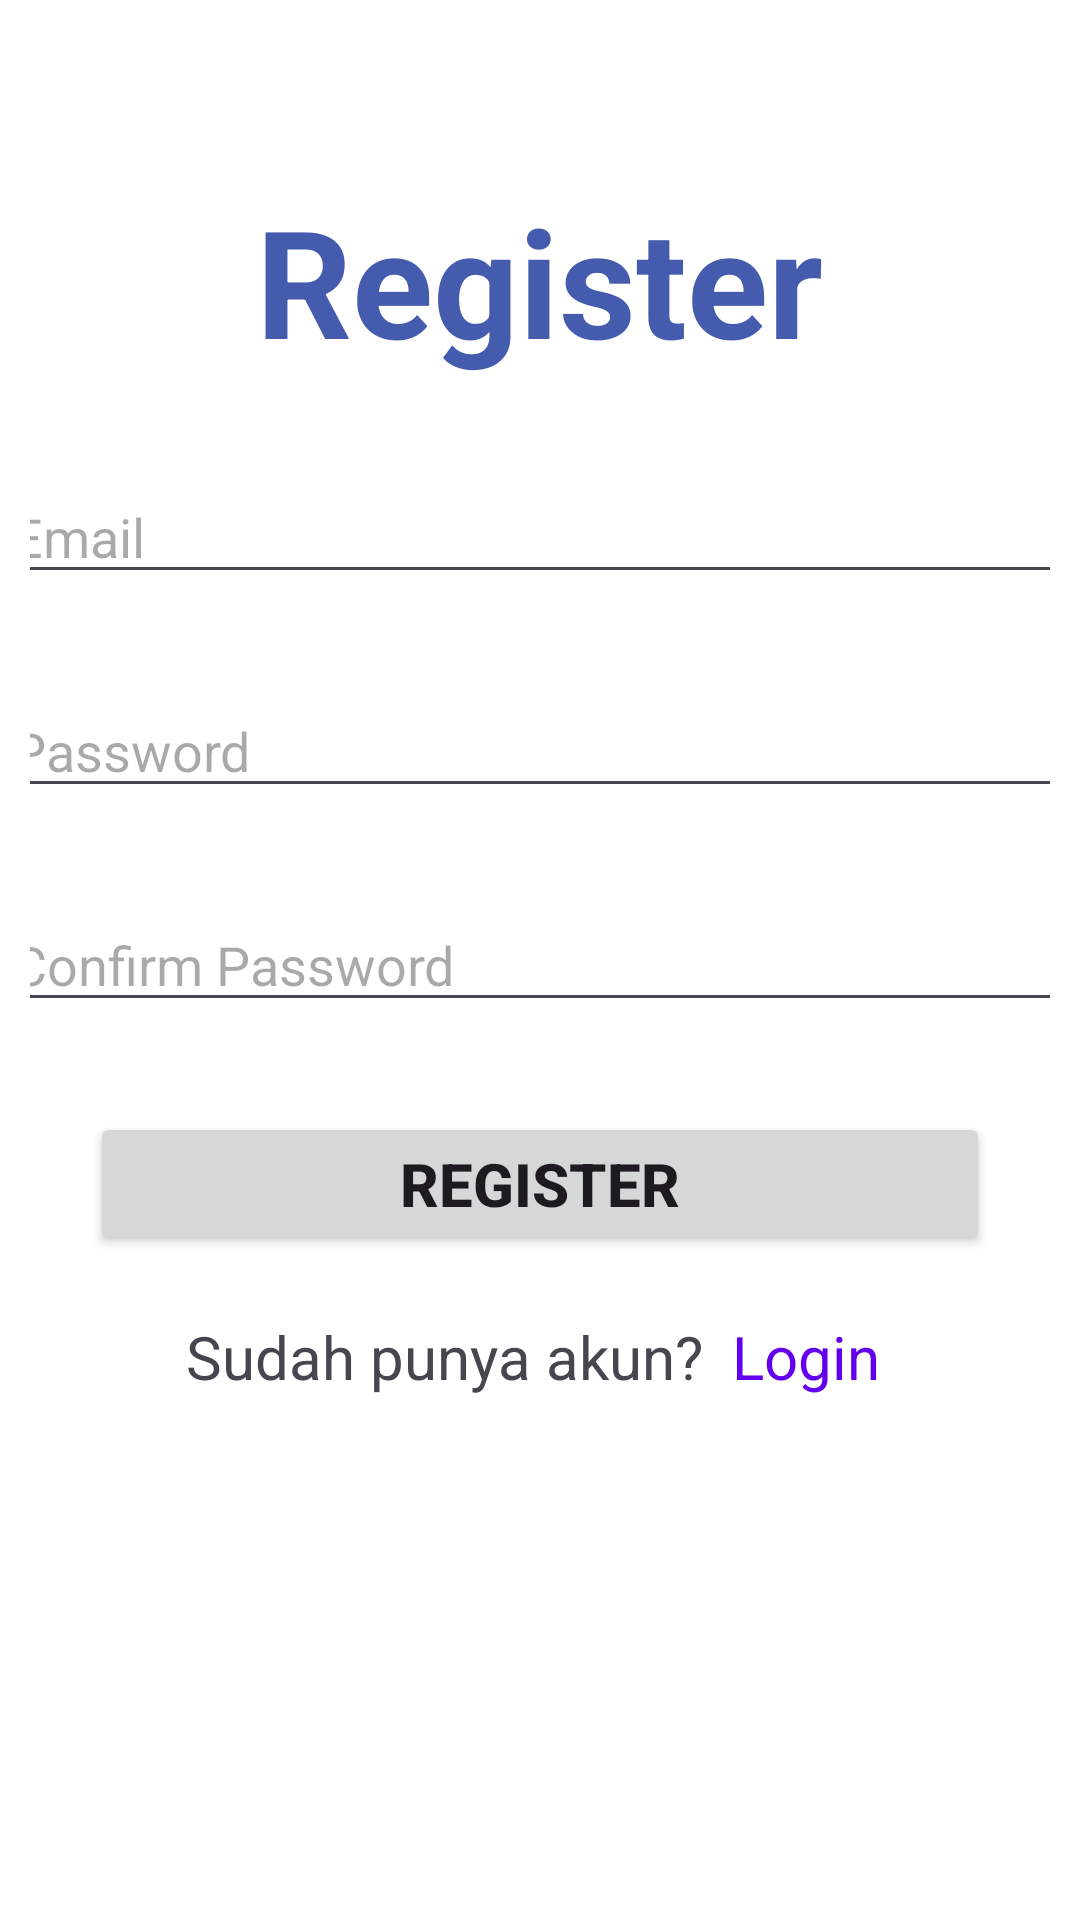

Produce the Android XML layout that renders to this screen, including the resource entries it uses.
<!-- AndroidManifest.xml: application theme Theme.SianiOdeMC -->
<!-- res/layout/activity_register.xml -->
<?xml version="1.0" encoding="utf-8"?>
<LinearLayout xmlns:android="http://schemas.android.com/apk/res/android"
    xmlns:app="http://schemas.android.com/apk/res-auto"
    xmlns:tools="http://schemas.android.com/tools"
    android:id="@+id/main"
    android:layout_width="match_parent"
    android:layout_height="match_parent"
    android:orientation="vertical"
    android:background="@color/white"
    android:padding="10dp"
    tools:context=".RegisterActivity">

    <TextView
        android:layout_width="wrap_content"
        android:layout_height="wrap_content"
        android:text="Register"
        android:layout_gravity="center"
        android:paddingTop="50dp"
        android:textColor="#455BAE"
        android:textSize="50sp"
        android:textStyle="bold"/>

    <EditText
        android:id="@+id/et_emailreg"
        android:layout_width="360dp"
        android:layout_height="wrap_content"
        android:inputType="textEmailAddress"
        android:hint="Email"
        android:layout_gravity="center"
        android:layout_marginTop="30dp"
        />

    <EditText
        android:id="@+id/et_passwordreg"
        android:layout_width="360dp"
        android:layout_height="wrap_content"
        android:inputType="textPassword"
        android:hint="Password"
        android:layout_gravity="center"
        android:layout_marginTop="30dp"
        />

    <EditText
        android:id="@+id/et_confirmpasswordreg"
        android:layout_width="360dp"
        android:layout_height="wrap_content"
        android:inputType="textPassword"
        android:hint="Confirm Password"
        android:layout_marginTop="30dp"
        android:layout_gravity="center"
        />

    <Button
        android:id="@+id/btn_register"
        android:layout_width="300dp"
        android:layout_height="wrap_content"
        android:layout_marginTop="30dp"
        android:text="Register"
        android:textStyle="bold"
        android:textSize="20sp"
        android:layout_gravity="center"
        />

    <LinearLayout
        android:layout_width="match_parent"
        android:layout_height="wrap_content"
        android:orientation="horizontal">

        <TextView
            android:id="@+id/tv_1"
            android:layout_width="142dp"
            android:layout_height="wrap_content"
            android:layout_marginTop="20dp"
            android:layout_weight="1"
            android:gravity="right"
            android:text="Sudah punya akun?"
            android:textSize="20dp"/>

        <TextView
            android:id="@+id/tv_loginreg"
            android:layout_width="24dp"
            android:layout_height="wrap_content"
            android:layout_marginTop="20dp"
            android:layout_weight="1"
            android:text="Login"
            android:layout_marginLeft="10dp"
            android:textSize="20dp"
            android:textColor="#FF6200EE"/>
    </LinearLayout>
</LinearLayout>
<!-- resources referenced by this layout -->
<resources>
  <style name="Theme.SianiOdeMC" parent="Base.Theme.SianiOdeMC" />
  <style name="Base.Theme.SianiOdeMC" parent="Theme.Material3.DayNight.NoActionBar">
          
          
      </style>
  <!-- not gathered from this repository: default colours our renderer supplied (Android Studio template values) -->
  <color name="white">#FFFFFFFF</color>
</resources>
